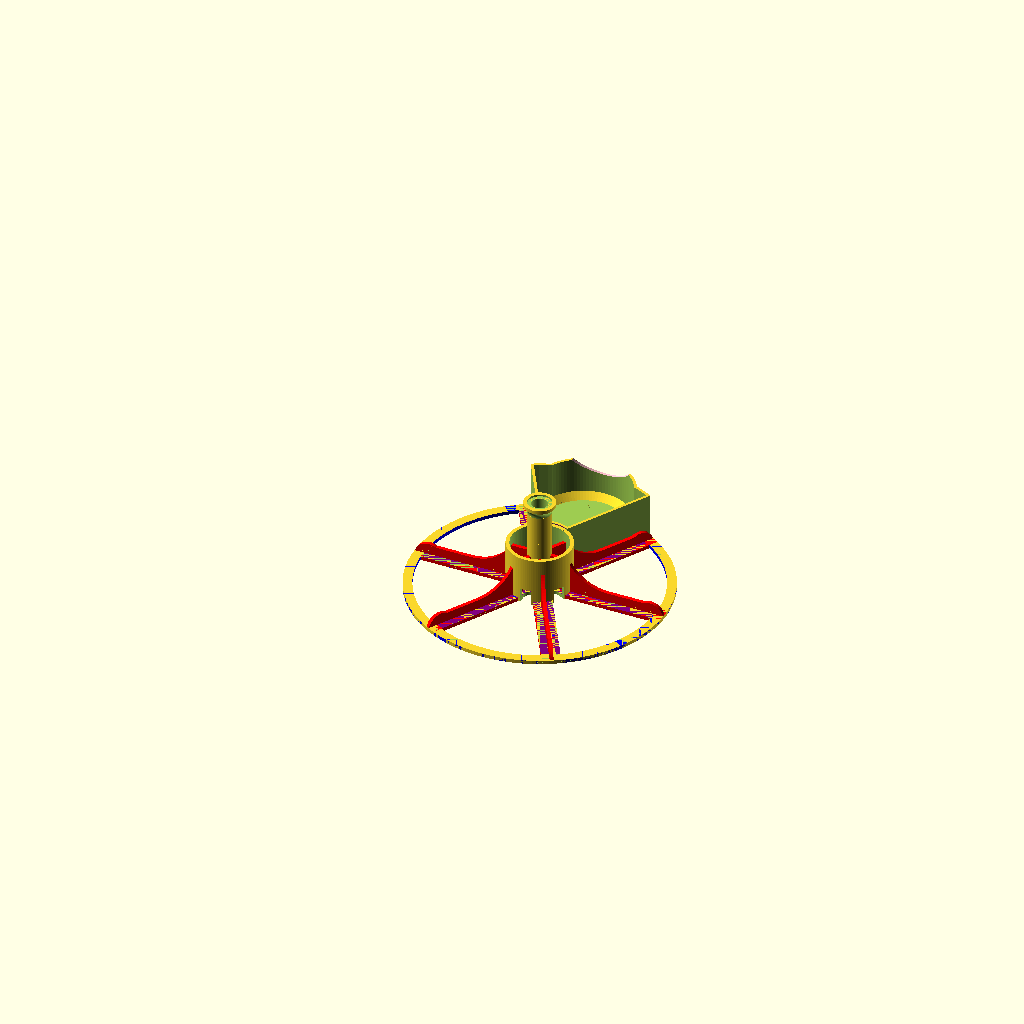
Cell 1: rendered with the file's own defaults.
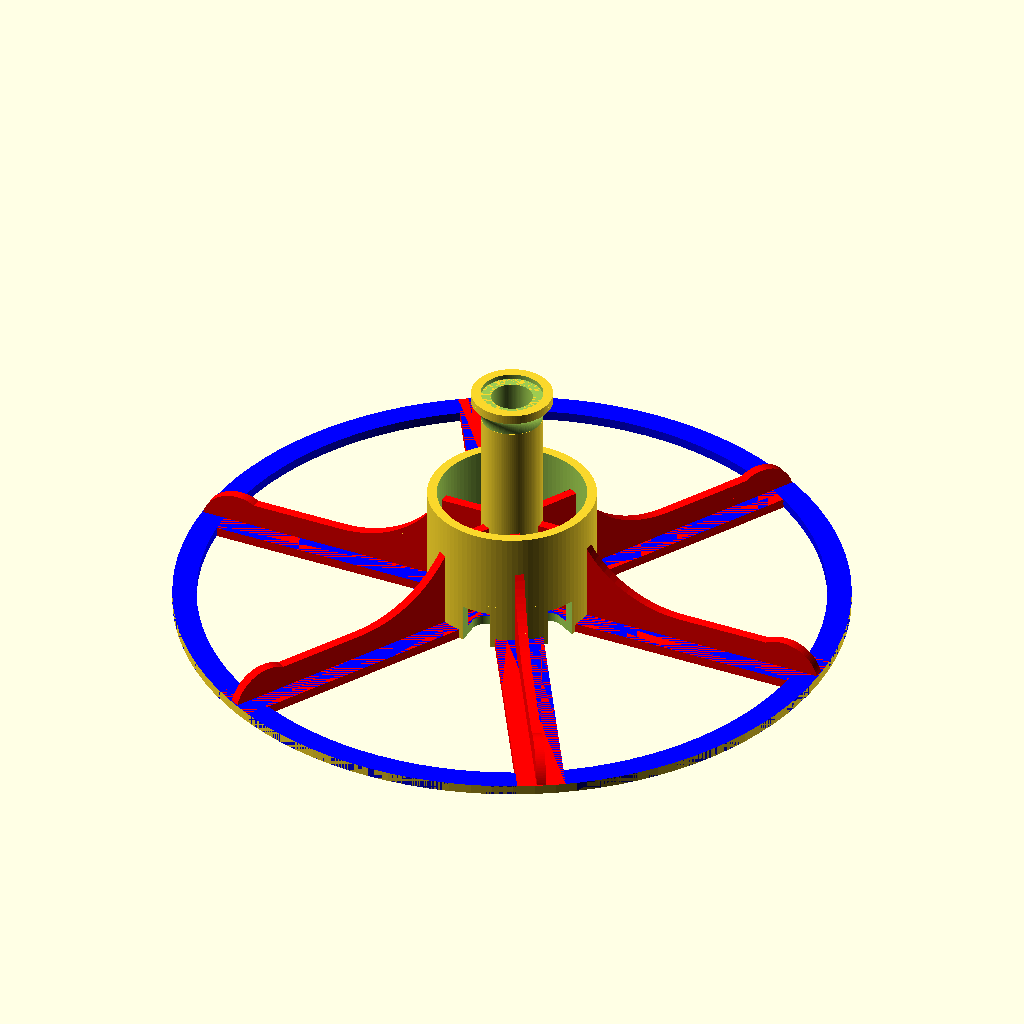
Cell 2: part = "wheel" (everything else at default).
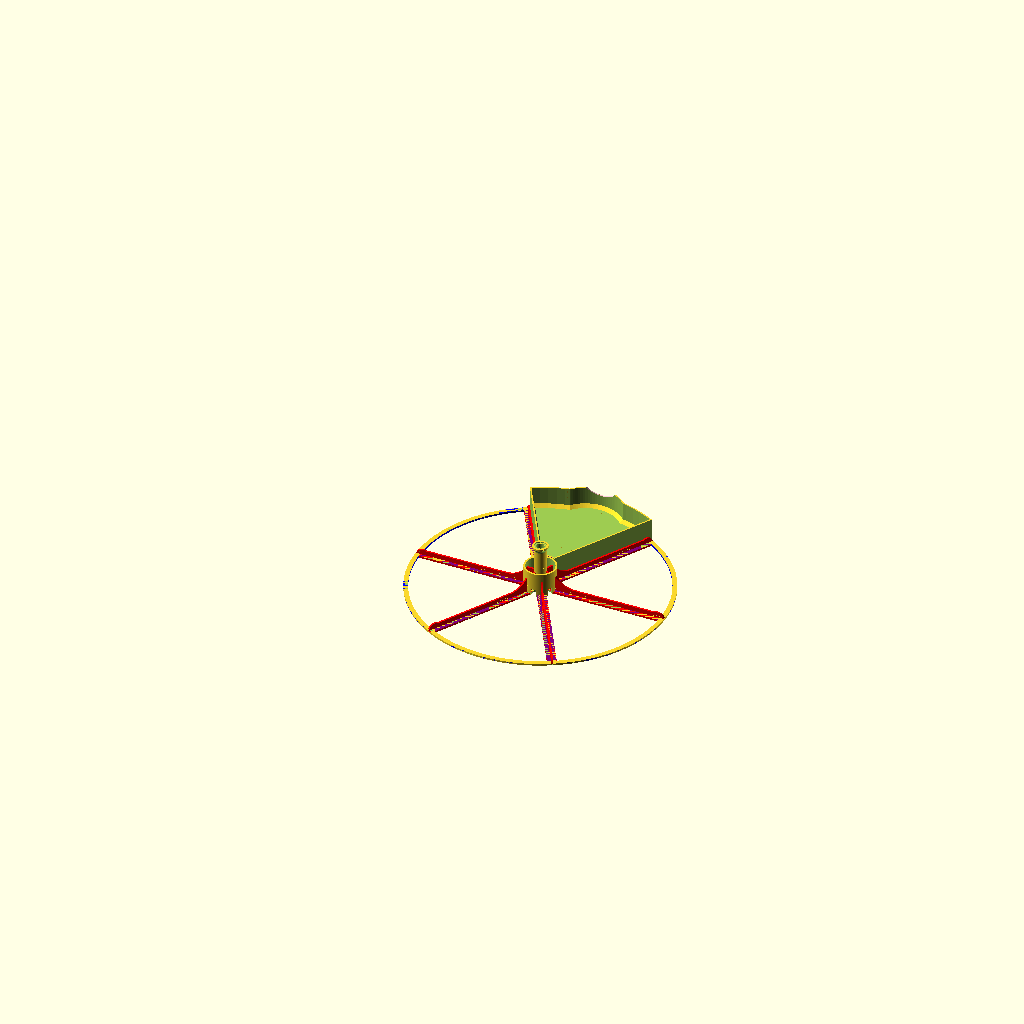
Cell 3 — maxDiameter set to 280, the other parameters unchanged.
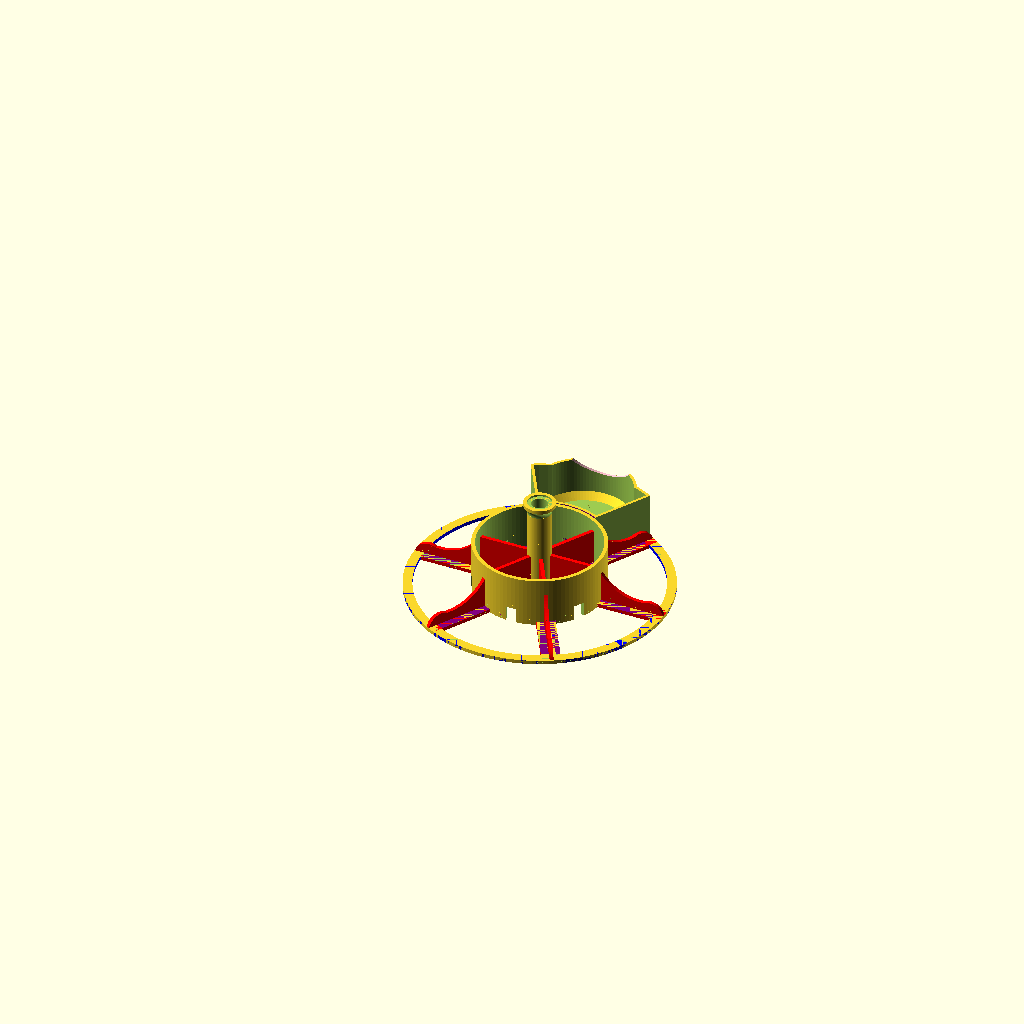
Cell 4: hubDiameter = 70 (everything else at default).
The same orthographic view direction (rotation 55°, 0°, 25°; colour scheme Cornfield) for every cell, with the view re-fitted per cell, so scale and position can differ between cells.
The OpenSCAD source (inputs/thingiverse/files/thing-1003595/files/rotatingBin-2a-2.scad):
// Released under the Creative Commons: Attribution-ShareAlike 3.0 Unported (CC BY-SA 3.0) license.
// http://creativecommons.org/licenses/by-sa/3.0/
// Attribution may be made by linking to:  http://www.thingiverse.com/thing:1003595

//Choose which part to render, or both at once (provides a combined file, plus the bin and wheel separately).
part="both"; // [wheel:Wheel Only,bin:Bin Only,both:Wheel and Bin]

//All measurements in mm unless otherwise indicated.  This is the diameter of the wheel that will hold the bins.  Limit it to a size that fits your bed.
maxDiameter=140;

//There is a central hub to which the bins lock.  This is the outer diameter of that hub.  
hubDiameter=35;

//5/16" allthread is 7.937 mm.  Set this to the diameter of your support rod.
rodDiameter=7.937;

//Wall height for each bin.  Also the central hub height.  Note, the bins will total 3 mm more than this due to the bottom catch which slots into the space between wheel spokes, but the top of the bin will line up even with the top of the hub.
binHeight=25;

//The central cylinder for the support rod can be higher than the bin level.  This will let the wheels provide their own spacing and support.  You can also use nuts to separate the wheels.  With nuts the wheels spin perfectly independently. To omit the post, set this to the binHeight.
rodPostHeight=50;

//Number of bins per wheel, each bin the same size.  If you set this to 1, it will fail.  If you want a lot of sectors, you will probably need a wider hub diameter to make the locking tab work correctly.  Also, when "both" parts are selected with a higher number of sectors, the openSCAD preview might fail, but it will still compile fine.
sectors=6;

//A portion of the bin may extend beyond the max diameter of the bin wheel giving the entire assembly the shape of a flower and providing extra space in the bins.  This will also give the bin a shape somewhat like a flower petal, hence the variable name.
petalProtrusion=10;

//PERCENTAGE measurement. The bin protrusion petal is defined by a cylinder with a radius equal to the distance between two points on the bin wall, both of which are equidistant from the center (this chord can range from "0%" (no petal), to 100% where it will be as long as the chord at the most distant position on the wheel circle.  At larger values, the bin front wall might not reach the height of the sidewalls, so check those corners. 
petalDiameter=40; //[0:100]

//The front wall of the bin can be notched for easy grip, or almost completely eliminated if you want a tray to just toss things in without much of a front wall.  That notch is cut with a cylinder laid on its side.  The larger the radius, the more the front can be cut away, but note that this is also controlled by the notch depth variable -- i.e, a very wide cylinder that only shaves off 1mm is not going to make a wide cut.
notchDiameter=40;

//When cutting the notch, this variable will define how deeply the cylinder defined above is plunged into the front of the bin.  The depth is measured from the top of the bin wall.  You could even make a hole by making the notch depth larger than the notch diameter.
notchDepth=10;

//This attempts to account for side ooze based on the nozzle diameter, but it can also be used more generally.  Setting this number lower will result in a tighter fit; setting it higher in a looser fit.
nozzleDiameter=0.5;


/* [Hidden] */
// preview[view:south, tilt:top]

$fn=100;

//account for top cap with a +6mm overall height and -2mm for a global Z height shift
rodPostHeightValue=rodPostHeight-4;

railLength=maxDiameter/2;
wheelRadius=railLength;
hubRadius=hubDiameter/2;
rodRadius=rodDiameter/2;
nozzleRadius=nozzleDiameter/2;
binInnerRadius=hubRadius+nozzleRadius+0.5;


sectorDegrees=360/sectors;

// the outer wall of a bin has a lenght of radius minus centeral hub.  At any position on that  
// length there is a cord that would be the diameter of a circle that mostly fits inside the bin.

heightOfChordPoint=27+(wheelRadius*petalDiameter/100);

// Now that we know which chord we want, we'll calculate it's length.
// chord formula:  chord=2*(radius)*sin(1/2*sectorDegrees)

smallCircleDiameter=2*heightOfChordPoint*sin(1/2*sectorDegrees);

// we'll use the diameter of the small circle as the radius for the petal so we can get a wider lens
// I know this variable assignment not necessary, but I have it here for my reference

petalRadius=smallCircleDiameter/2;

// To get the just a lens, we have to adjust the center with relationship to the outer diameter desired
// after adding the bin protrusion.

petalTranslateX=(wheelRadius+petalProtrusion)-petalRadius;

// http://mathworld.wolfram.com/CircularSegment.html
// s=binOuterArcLenght; R=maxDiameter/2; angle=sectorsDegrees, we want "a"
// a=2*R*sin(1/2*angle)

// this is the cord at the widest point of the bin on the line formed by the outside edge of the wheel.
wheelChord=2*wheelRadius*sin(1/2*sectorDegrees);

// we want to know the petalChord at position r, r=R-petalProtrusion where R is the radius of the petal circle.
// if the petalChord <= wheelChord, all is well, otherwise the side walls get extended and we don't know where to cut offset
// the sidewall chamfer. We can't just use the outside circular wheel trim because the the petal center is shifted relative to the wheel
// radius and the chamfer gets chopped at the wheel radius, which is too short because of the extended sidewalls of the bin which
// go beyond the wheel radius.
// We can use the regaular wheel trip if the petal chord is <= wheel chord at the outside edge, but must use a different one based on the 
// petal circle if the petal chord is > wheel chord.
// petalChord=2*petalRadius*sin(1/2*sectorDegrees);
// http://mathworld.wolfram.com/Circle-CircleIntersection.html
// d= X-position of petal center


petalCenterX=( pow(petalRadius,2)-pow(petalRadius,2)+pow(wheelRadius,2))/(2*petalTranslateX );

// this is the chord where the petal circle and the wheel circle intersect.
sharedChord=(1/petalTranslateX)*sqrt( (-petalTranslateX+petalRadius-wheelRadius)*(-petalTranslateX-petalRadius+wheelRadius)*(-petalTranslateX+petalRadius+wheelRadius)*(petalTranslateX+petalRadius+wheelRadius) );

finalAssembly();

module finalAssembly()
{
	if (part=="wheel")
	{
		if (sectors%2>0)
		{
			wheelAssemblyA();
		} else {
			wheelAssemblyB();
		}
		
	} else if (part=="bin")
	{
		rotate([0,0,90]) binAssembly();
		
	} else if (part=="both")
	{
		if (sectors%2>0)
		{
			wheelAssemblyA();
		} else {
			wheelAssemblyB();
		}
		rotate([0,0,90]) binAssembly();
	} else 
	{
		cylinder(r=10, h=10);
		echo ("==================================================================");
		echo ("Error -- you must choose to print one or the other parts, or both.");
		echo ("==================================================================");
	}
}

// --------------------------
// wheel part
	
module wheelAssemblyA() //for odd number of sectors, go all the way to 360
{
	difference()
	{
		union()
		{
			for (i=[-sectorDegrees/2:sectorDegrees:360+(sectorDegrees/2)])
			{
				rotate([0,0,i]) rail();
			}

			outerRing();
			innerRing();
		}	
		basicWheelCuts();
	}
}

module wheelAssemblyB() //for even number of sectors stop at (360-sectorDegrees) else you double up on one rail
{
	difference()
	{
		union()
		{
			for (i=[-sectorDegrees/2:sectorDegrees:360])
			{
				rotate([0,0,i]) rail();
			}

			outerRing();
			innerRing();
		}
		
		basicWheelCuts();
	}
}

module rail()
{
	color("red") 
	translate([-1,0,0]) union()
	{
		translate([-4,0,0]) cube(size=[10,railLength,2]);
		translate([0,0,0])  cube(size=[2,railLength-6.5,7]);
		
		difference()  //rail support
		{
			union()
			{
				//inside hub wall support
				translate([0,rodRadius,0]) cube(size=[2,(hubRadius-rodRadius),binHeight-4]);
				
				//block for curved support outside hub wall
				translate([0,hubRadius-1,0]) cube(size=[2,(wheelRadius-hubRadius-10),binHeight-4]);
			}
			
			translate([-1,hubRadius+binHeight-4,binHeight+7])
			union()
			{
				translate([0,0,0]) rotate([0,90,0]) cylinder(r=binHeight, h=4);
				color("blue") translate([0,-binHeight,0]) cube(size=[4,wheelRadius,wheelRadius]);
				color("pink") translate([0,0,-binHeight]) cube(size=[4,wheelRadius,wheelRadius]);
			}
		}
		
		difference()  //rounded rail end
		{
			translate([0,railLength-8,0]) rotate([0,90,0]) cylinder(r=8, h=2);
			translate([0,railLength-8,-10]) cylinder(r=10, h=10);
		}
	}
}



module outerRing()
{
	color("blue")
	difference()
	{
		translate([0,0,0])  cylinder(r=wheelRadius, h=2);
		translate([0,0,-1]) cylinder(r=wheelRadius-5, h=4);
	}
}	

module outerRingTrim()
{
	difference()
	{
		translate([0,0,-1]) cylinder(r=wheelRadius+petalProtrusion+10, h=10);
		translate([0,0,-2]) cylinder(r=wheelRadius, h=12);
	}	
}

module innerRing()
{

	union()
	{
		//Post cap flare out
		difference()
		{
			translate([0,0,rodPostHeightValue]) cylinder(r=rodRadius+4.5, h=5);
			translate([0,0,rodPostHeightValue]) rotate_extrude(convexity=10) translate([(rodDiameter+3.5),0,0]) circle(r=5); 
		}
		
		//friction reducing ring at top of post cap
		difference()
		{
			translate([0,0,rodPostHeightValue+5]) cylinder(r=rodRadius+4.5, h=1);
			translate([0,0,rodPostHeightValue+5]) cylinder(r=rodRadius+2.5, h=2);
		}
		
		cylinder(r=rodRadius+2.5, h=rodPostHeightValue); //central post wall
		
		//hub
		difference()
		{
			cylinder(r=hubRadius, h=binHeight+2);
			translate([0,0,-1]) cylinder(r=hubRadius-2, h=binHeight+4);
		}
	}
}

module hubNotches()
{
	rotate([0,0,sectorDegrees/2]) union()
	{
		translate([-(2.75+nozzleRadius),hubRadius-4.5,-0.1]) cube(size=[5.5+nozzleDiameter,(wheelRadius-hubRadius-5),8+nozzleRadius]);
		translate([0,hubRadius-4.5,-0.1]) cylinder(r=(5.5+nozzleDiameter)/2, h=2.2);
	}

}

module basicWheelCuts()
{
	union()
	{
		outerRingTrim();  // trim rail edges that stick out of outer ring
		translate([0,0,-1]) cylinder(r=rodRadius+nozzleRadius+0.1, h=rodPostHeightValue+20);  //central hole
		for (i=[0-(sectorDegrees/2):sectorDegrees:360+(sectorDegrees/2)])
		{
			rotate([0,0,i]) hubNotches();
		}
	}
}

// --------------------------
// bin part

module binAssembly()
{
	union()
	{
		chamferBin();
		difference()
		{
			binBasicShape();
			translate([0,0,2]) binBasicShapeCut();
		}
		
		translate([0,0,-1]) baseCatch();
		
		// locking tab to fit in ring notches
		color("pink") translate([hubRadius-4,-(4-nozzleRadius)/2,-1]) cube(size=[6,4-nozzleRadius,6]);
	}
}

module binBasicShape()
{
	difference()
	{
		union()
		{
			translate([0,0,2]) cylinder(r=wheelRadius, h=binHeight);
			translate([petalTranslateX,0,2]) cylinder(r=(petalRadius), h=binHeight);
		}
		
		union()
		{
			binCenterHole(0);
			binAngularTrim(0);
		}
	}
}

module binBasicShapeCut()
{
	union()
	{
		difference()
		{
			union()
			{
				translate([0,0,2]) cylinder(r=wheelRadius-1.5, h=binHeight);
				translate([petalTranslateX,0,2]) cylinder(r=petalRadius-1.5, h=binHeight);
			}
			
			union()
			{
				binCenterHole(1.5);
				binAngularTrim(1.5);
			}
		}

		binThumbNotch();
	}
}


module binCenterHole(adjustR)
{
	translate([0,0,-1]) cylinder(r=binInnerRadius+adjustR, h=binHeight+4);
}

module binAngularTrim(offset)
{
	// with center true, it is much easier to do the rotations, but the translate requirs undoing half of every dimension
	rotate([0,0,sectorDegrees/2])  translate([0,(wheelRadius)-1.5-offset,(binHeight/2)+2])	cube(size=[maxDiameter*2,maxDiameter,binHeight+2], center=true);
	rotate([0,0,-sectorDegrees/2]) translate([0,(-wheelRadius)+1.5+offset,(binHeight/2)+2])	cube(size=[maxDiameter*2,maxDiameter,binHeight+2], center=true);

}

module chamferBin()
{
	//rotate ([0,0,0]) //compensate for the difference in rotation between bin chamfers
	difference()
	{
		union()
		{
			//inside circular chamfer
			translate([0,0,3.5]) rotate_extrude(convexity=10) translate([binInnerRadius+1.5,0,0]) polygon([[0,0],[0,4],[4,0]]); 

			//outside circular chamfer

			difference()
			{
				translate([0,0,3.5]) rotate_extrude(convexity=10) translate([wheelRadius-1.5,0,2]) polygon([[0,0],[-4,0],[0,4]]);
				translate([petalTranslateX,0,0]) cylinder(r=petalRadius-1.5, h=binHeight);
			}
			
			difference()
			{
				translate([petalTranslateX,0,3.5]) rotate_extrude(convexity=10) translate([petalRadius-1.5,0,2]) polygon([[0,0],[-4,0],[0,4]]);
				translate([0,0,2]) cylinder(r=wheelRadius-1.5, h=binHeight);
			}
			
			intersection()
			{
				translate([0,0,3.5]) rotate_extrude(convexity=10) translate([wheelRadius-1.5,0,2]) polygon([[0,0],[-4,0],[0,4]]);
				translate([petalTranslateX,0,3.5]) rotate_extrude(convexity=10) translate([petalRadius-1.5,0,2]) polygon([[0,0],[-4,0],[0,4]]);
			}
			
			difference()
			{
				union()
				{
					//negative X strait chamfer with bin centered longitudinally on positive X axis
					color ("pink") rotate([0, 0, -sectorDegrees/2]) translate([binInnerRadius+1,-2,7.5]) rotate([0,90,0]) translate([0,5,0])  linear_extrude(height=wheelRadius-hubRadius+petalProtrusion) polygon([[0,0],[4,4],[4,0]]);
					
					//positive X strait chamfer with bin centered longitudinally on positive X axis
					color ("gray") rotate([0, 0, sectorDegrees/2])  translate([binInnerRadius+1,-2,7.5]) rotate([0,90,0]) translate([0,-5,0]) linear_extrude(height=wheelRadius-hubRadius+petalProtrusion) polygon([[4,0],[4,4],[0,4]]);
				}
				
				if (sharedChord<=wheelChord)
				{
					outerRingTrim();
				} else {
					petalOuterRingTrim();
				}
			}
		}
		
		union()
		{
			binAngularTrim(0);
			binCenterHole(0);
		}
	}
}

module petalOuterRingTrim()
{
	color("orange") rotate([0,0,90])  translate([0,-petalTranslateX,1.9]) 
	difference()
	{
		cylinder(r=(maxDiameter), h=8);
		union()
		{
			translate([0,0,-1]) cylinder(r=petalRadius, h=10);
			translate([-maxDiameter,0,-1]) cube([maxDiameter*2,maxDiameter,10]);
		}
	}
}

module binThumbNotch()
{
	difference()
	{
		color("pink") translate([hubRadius+10,0,binHeight+2+notchDiameter/2-notchDepth]) rotate([0,90,0]) cylinder(r=notchDiameter/2, h=maxDiameter);
		union()
		{
			cylinder(r=hubRadius+10, h=maxDiameter);
			binAngularTrim(1.5);
		}
	}
}

module baseCatch()
{
	color("purple")
	difference()
	{
		difference()
		{
			translate([0,0,0]) cylinder(r=wheelRadius-5.5-nozzleRadius, h=3);
			translate([0,0,-1]) cylinder(r=binInnerRadius, h=binHeight+5);
		}
		
		translate([0,0,-binHeight/2]) binAngularTrim(nozzleRadius+4.5);
	}
}
Parameter table extracted from the source (name, type, default, range or options):
part: string, default "both", options "wheel", "bin", "both"
maxDiameter: number, default 140
hubDiameter: number, default 35
rodDiameter: number, default 7.937
binHeight: number, default 25
rodPostHeight: number, default 50
sectors: number, default 6
petalProtrusion: number, default 10
petalDiameter: number, default 40, range 0 to 100
notchDiameter: number, default 40
notchDepth: number, default 10
nozzleDiameter: number, default 0.5
